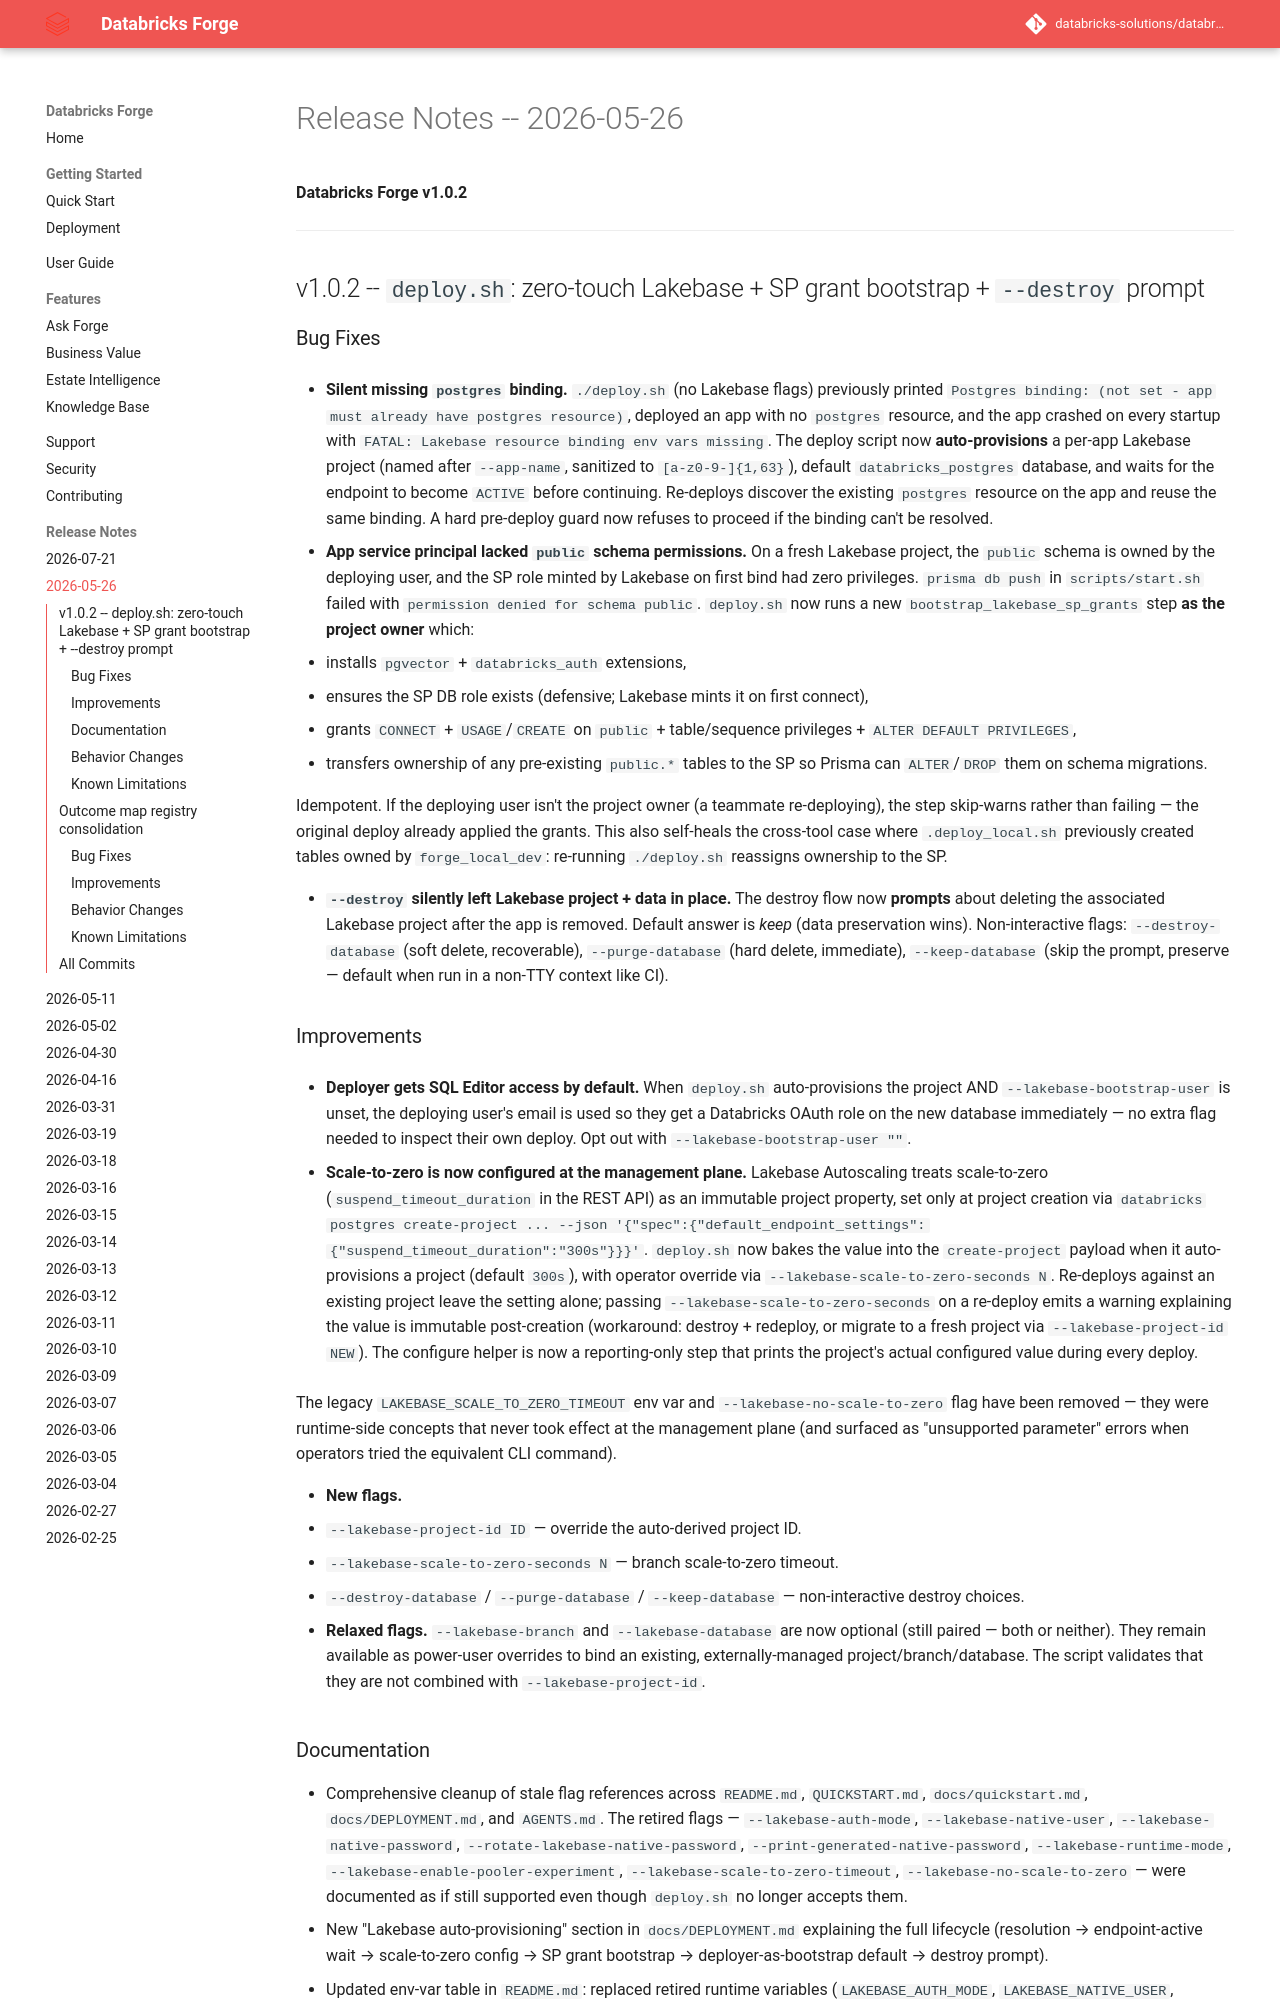

repository: databricks-solutions/databricks-forge · page: release-notes/RELEASE_NOTES_2026_05_26.html · generator: mkdocs

# Release Notes -- 2026-05-26

**Databricks Forge v1.0.2**

---

## v1.0.2 -- `deploy.sh`: zero-touch Lakebase + SP grant bootstrap + `--destroy` prompt

### Bug Fixes

- **Silent missing `postgres` binding.** `./deploy.sh` (no Lakebase flags)
  previously printed `Postgres binding: (not set - app must already have
  postgres resource)`, deployed an app with no `postgres` resource, and
  the app crashed on every startup with
  `FATAL: Lakebase resource binding env vars missing`. The deploy script
  now **auto-provisions** a per-app Lakebase project (named after
  `--app-name`, sanitized to `[a-z0-9-]{1,63}`), default
  `databricks_postgres` database, and waits for the endpoint to become
  `ACTIVE` before continuing. Re-deploys discover the existing `postgres`
  resource on the app and reuse the same binding. A hard pre-deploy
  guard now refuses to proceed if the binding can't be resolved.

- **App service principal lacked `public` schema permissions.** On a
  fresh Lakebase project, the `public` schema is owned by the deploying
  user, and the SP role minted by Lakebase on first bind had zero
  privileges. `prisma db push` in `scripts/start.sh` failed with
  `permission denied for schema public`. `deploy.sh` now runs a new
  `bootstrap_lakebase_sp_grants` step **as the project owner** which:
  - installs `pgvector` + `databricks_auth` extensions,
  - ensures the SP DB role exists (defensive; Lakebase mints it on
    first connect),
  - grants `CONNECT` + `USAGE`/`CREATE` on `public` + table/sequence
    privileges + `ALTER DEFAULT PRIVILEGES`,
  - transfers ownership of any pre-existing `public.*` tables to the SP
    so Prisma can `ALTER`/`DROP` them on schema migrations.

  Idempotent. If the deploying user isn't the project owner (a teammate
  re-deploying), the step skip-warns rather than failing — the original
  deploy already applied the grants. This also self-heals the
  cross-tool case where `.deploy_local.sh` previously created tables
  owned by `forge_local_dev`: re-running `./deploy.sh` reassigns
  ownership to the SP.

- **`--destroy` silently left Lakebase project + data in place.** The
  destroy flow now **prompts** about deleting the associated Lakebase
  project after the app is removed. Default answer is *keep* (data
  preservation wins). Non-interactive flags: `--destroy-database`
  (soft delete, recoverable), `--purge-database` (hard delete,
  immediate), `--keep-database` (skip the prompt, preserve — default
  when run in a non-TTY context like CI).

### Improvements

- **Deployer gets SQL Editor access by default.** When `deploy.sh`
  auto-provisions the project AND `--lakebase-bootstrap-user` is unset,
  the deploying user's email is used so they get a Databricks OAuth
  role on the new database immediately — no extra flag needed to
  inspect their own deploy. Opt out with `--lakebase-bootstrap-user ""`.

- **Scale-to-zero is now configured at the management plane.** Lakebase
  Autoscaling treats scale-to-zero (`suspend_timeout_duration` in the
  REST API) as an immutable project property, set only at project
  creation via `databricks postgres create-project ... --json
  '{"spec":{"default_endpoint_settings":{"suspend_timeout_duration":"300s"}}}'`.
  `deploy.sh` now bakes the value into the `create-project` payload
  when it auto-provisions a project (default `300s`), with operator
  override via `--lakebase-scale-to-zero-seconds N`. Re-deploys against
  an existing project leave the setting alone; passing
  `--lakebase-scale-to-zero-seconds` on a re-deploy emits a warning
  explaining the value is immutable post-creation (workaround:
  destroy + redeploy, or migrate to a fresh project via
  `--lakebase-project-id NEW`). The configure helper is now a
  reporting-only step that prints the project's actual configured
  value during every deploy.

  The legacy `LAKEBASE_SCALE_TO_ZERO_TIMEOUT` env var and
  `--lakebase-no-scale-to-zero` flag have been removed — they were
  runtime-side concepts that never took effect at the management plane
  (and surfaced as "unsupported parameter" errors when operators tried
  the equivalent CLI command).

- **New flags.**
  - `--lakebase-project-id ID` — override the auto-derived project ID.
  - `--lakebase-scale-to-zero-seconds N` — branch scale-to-zero timeout.
  - `--destroy-database` / `--purge-database` / `--keep-database` —
    non-interactive destroy choices.

- **Relaxed flags.** `--lakebase-branch` and `--lakebase-database` are
  now optional (still paired — both or neither). They remain available
  as power-user overrides to bind an existing, externally-managed
  project/branch/database. The script validates that they are not
  combined with `--lakebase-project-id`.
